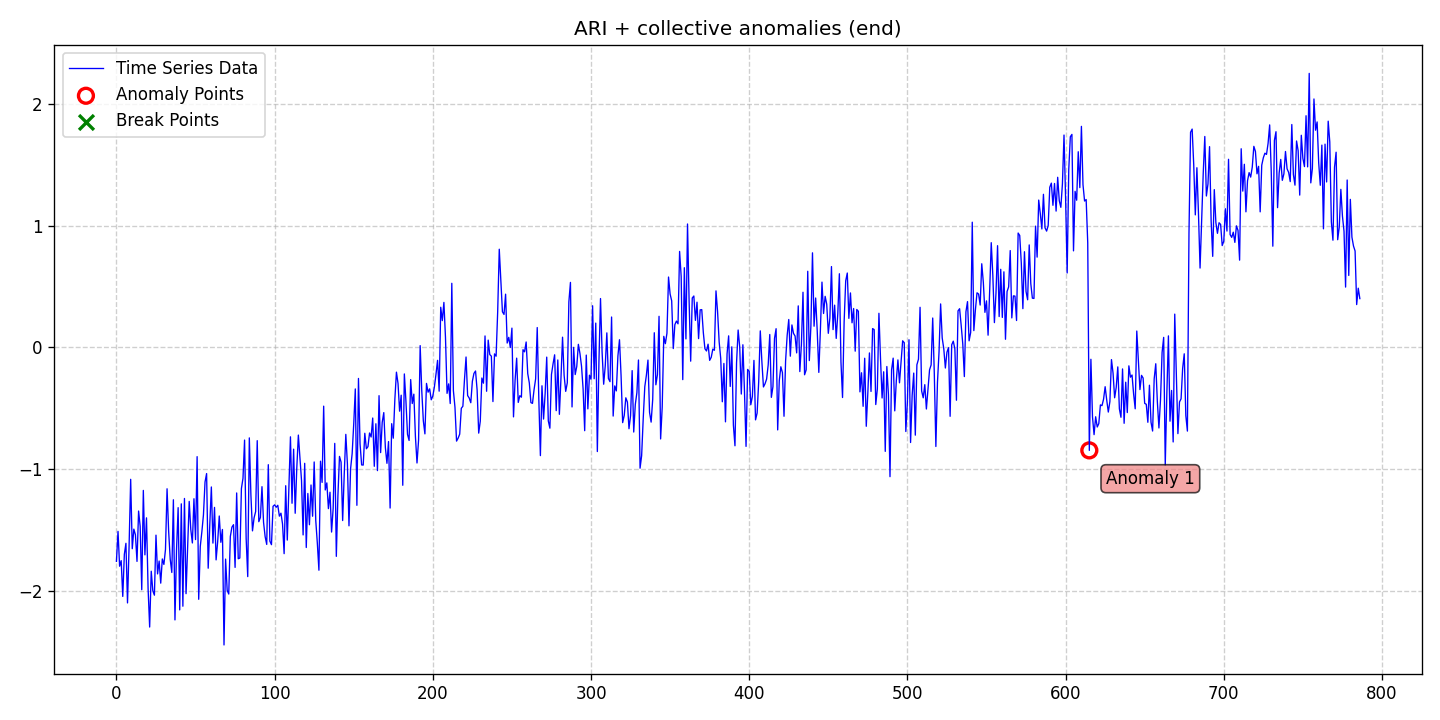

The file beside this chart, header and first rows:
date, data, stationary, det_lin_up, det_lin_down, det_quad, det_cubic, det_exp, det_damped, stoc_trend, volatility, single_seas, multiple_seas, point_anom_single, point_anom_multi, collect_anom, context_anom, mean_shift, var_shift, trend_shift, point_anom_count, point_anom_location, point_anom_point, collect_anom_count
2020-01-01, -1.754, 0, 0, 0, 0, 0, 0, 0, 1, 0, 0, 0, 0, 0, 1, 0, 0, 0, 0, 0, none, , 1
2020-01-02, -1.508, 0, 0, 0, 0, 0, 0, 0, 1, 0, 0, 0, 0, 0, 1, 0, 0, 0, 0, 0, none, , 1
2020-01-03, -1.794, 0, 0, 0, 0, 0, 0, 0, 1, 0, 0, 0, 0, 0, 1, 0, 0, 0, 0, 0, none, , 1
2020-01-04, -1.748, 0, 0, 0, 0, 0, 0, 0, 1, 0, 0, 0, 0, 0, 1, 0, 0, 0, 0, 0, none, , 1
2020-01-05, -2.042, 0, 0, 0, 0, 0, 0, 0, 1, 0, 0, 0, 0, 0, 1, 0, 0, 0, 0, 0, none, , 1
2020-01-06, -1.696, 0, 0, 0, 0, 0, 0, 0, 1, 0, 0, 0, 0, 0, 1, 0, 0, 0, 0, 0, none, , 1
2020-01-07, -1.606, 0, 0, 0, 0, 0, 0, 0, 1, 0, 0, 0, 0, 0, 1, 0, 0, 0, 0, 0, none, , 1
2020-01-08, -2.095, 0, 0, 0, 0, 0, 0, 0, 1, 0, 0, 0, 0, 0, 1, 0, 0, 0, 0, 0, none, , 1
2020-01-09, -1.626, 0, 0, 0, 0, 0, 0, 0, 1, 0, 0, 0, 0, 0, 1, 0, 0, 0, 0, 0, none, , 1
2020-01-10, -1.081, 0, 0, 0, 0, 0, 0, 0, 1, 0, 0, 0, 0, 0, 1, 0, 0, 0, 0, 0, none, , 1
2020-01-11, -1.651, 0, 0, 0, 0, 0, 0, 0, 1, 0, 0, 0, 0, 0, 1, 0, 0, 0, 0, 0, none, , 1
2020-01-12, -1.49, 0, 0, 0, 0, 0, 0, 0, 1, 0, 0, 0, 0, 0, 1, 0, 0, 0, 0, 0, none, , 1
2020-01-13, -1.536, 0, 0, 0, 0, 0, 0, 0, 1, 0, 0, 0, 0, 0, 1, 0, 0, 0, 0, 0, none, , 1
2020-01-14, -1.755, 0, 0, 0, 0, 0, 0, 0, 1, 0, 0, 0, 0, 0, 1, 0, 0, 0, 0, 0, none, , 1
2020-01-15, -1.342, 0, 0, 0, 0, 0, 0, 0, 1, 0, 0, 0, 0, 0, 1, 0, 0, 0, 0, 0, none, , 1
2020-01-16, -1.466, 0, 0, 0, 0, 0, 0, 0, 1, 0, 0, 0, 0, 0, 1, 0, 0, 0, 0, 0, none, , 1
2020-01-17, -1.987, 0, 0, 0, 0, 0, 0, 0, 1, 0, 0, 0, 0, 0, 1, 0, 0, 0, 0, 0, none, , 1
2020-01-18, -1.172, 0, 0, 0, 0, 0, 0, 0, 1, 0, 0, 0, 0, 0, 1, 0, 0, 0, 0, 0, none, , 1
2020-01-19, -1.701, 0, 0, 0, 0, 0, 0, 0, 1, 0, 0, 0, 0, 0, 1, 0, 0, 0, 0, 0, none, , 1
2020-01-20, -1.397, 0, 0, 0, 0, 0, 0, 0, 1, 0, 0, 0, 0, 0, 1, 0, 0, 0, 0, 0, none, , 1
2020-01-21, -1.974, 0, 0, 0, 0, 0, 0, 0, 1, 0, 0, 0, 0, 0, 1, 0, 0, 0, 0, 0, none, , 1
2020-01-22, -2.293, 0, 0, 0, 0, 0, 0, 0, 1, 0, 0, 0, 0, 0, 1, 0, 0, 0, 0, 0, none, , 1
2020-01-23, -1.835, 0, 0, 0, 0, 0, 0, 0, 1, 0, 0, 0, 0, 0, 1, 0, 0, 0, 0, 0, none, , 1
2020-01-24, -1.996, 0, 0, 0, 0, 0, 0, 0, 1, 0, 0, 0, 0, 0, 1, 0, 0, 0, 0, 0, none, , 1
2020-01-25, -2.032, 0, 0, 0, 0, 0, 0, 0, 1, 0, 0, 0, 0, 0, 1, 0, 0, 0, 0, 0, none, , 1
2020-01-26, -1.539, 0, 0, 0, 0, 0, 0, 0, 1, 0, 0, 0, 0, 0, 1, 0, 0, 0, 0, 0, none, , 1
2020-01-27, -1.857, 0, 0, 0, 0, 0, 0, 0, 1, 0, 0, 0, 0, 0, 1, 0, 0, 0, 0, 0, none, , 1
2020-01-28, -1.752, 0, 0, 0, 0, 0, 0, 0, 1, 0, 0, 0, 0, 0, 1, 0, 0, 0, 0, 0, none, , 1
2020-01-29, -1.933, 0, 0, 0, 0, 0, 0, 0, 1, 0, 0, 0, 0, 0, 1, 0, 0, 0, 0, 0, none, , 1
2020-01-30, -1.734, 0, 0, 0, 0, 0, 0, 0, 1, 0, 0, 0, 0, 0, 1, 0, 0, 0, 0, 0, none, , 1
2020-01-31, -1.78, 0, 0, 0, 0, 0, 0, 0, 1, 0, 0, 0, 0, 0, 1, 0, 0, 0, 0, 0, none, , 1
2020-02-01, -1.657, 0, 0, 0, 0, 0, 0, 0, 1, 0, 0, 0, 0, 0, 1, 0, 0, 0, 0, 0, none, , 1
2020-02-02, -1.159, 0, 0, 0, 0, 0, 0, 0, 1, 0, 0, 0, 0, 0, 1, 0, 0, 0, 0, 0, none, , 1
2020-02-03, -1.507, 0, 0, 0, 0, 0, 0, 0, 1, 0, 0, 0, 0, 0, 1, 0, 0, 0, 0, 0, none, , 1
2020-02-04, -1.737, 0, 0, 0, 0, 0, 0, 0, 1, 0, 0, 0, 0, 0, 1, 0, 0, 0, 0, 0, none, , 1
2020-02-05, -1.845, 0, 0, 0, 0, 0, 0, 0, 1, 0, 0, 0, 0, 0, 1, 0, 0, 0, 0, 0, none, , 1
2020-02-06, -1.249, 0, 0, 0, 0, 0, 0, 0, 1, 0, 0, 0, 0, 0, 1, 0, 0, 0, 0, 0, none, , 1
2020-02-07, -2.234, 0, 0, 0, 0, 0, 0, 0, 1, 0, 0, 0, 0, 0, 1, 0, 0, 0, 0, 0, none, , 1
2020-02-08, -1.654, 0, 0, 0, 0, 0, 0, 0, 1, 0, 0, 0, 0, 0, 1, 0, 0, 0, 0, 0, none, , 1
2020-02-09, -1.314, 0, 0, 0, 0, 0, 0, 0, 1, 0, 0, 0, 0, 0, 1, 0, 0, 0, 0, 0, none, , 1
2020-02-10, -2.152, 0, 0, 0, 0, 0, 0, 0, 1, 0, 0, 0, 0, 0, 1, 0, 0, 0, 0, 0, none, , 1
2020-02-11, -1.282, 0, 0, 0, 0, 0, 0, 0, 1, 0, 0, 0, 0, 0, 1, 0, 0, 0, 0, 0, none, , 1
2020-02-12, -2.122, 0, 0, 0, 0, 0, 0, 0, 1, 0, 0, 0, 0, 0, 1, 0, 0, 0, 0, 0, none, , 1
2020-02-13, -1.238, 0, 0, 0, 0, 0, 0, 0, 1, 0, 0, 0, 0, 0, 1, 0, 0, 0, 0, 0, none, , 1
2020-02-14, -2.019, 0, 0, 0, 0, 0, 0, 0, 1, 0, 0, 0, 0, 0, 1, 0, 0, 0, 0, 0, none, , 1
2020-02-15, -1.649, 0, 0, 0, 0, 0, 0, 0, 1, 0, 0, 0, 0, 0, 1, 0, 0, 0, 0, 0, none, , 1
2020-02-16, -1.263, 0, 0, 0, 0, 0, 0, 0, 1, 0, 0, 0, 0, 0, 1, 0, 0, 0, 0, 0, none, , 1
2020-02-17, -1.493, 0, 0, 0, 0, 0, 0, 0, 1, 0, 0, 0, 0, 0, 1, 0, 0, 0, 0, 0, none, , 1
2020-02-18, -1.603, 0, 0, 0, 0, 0, 0, 0, 1, 0, 0, 0, 0, 0, 1, 0, 0, 0, 0, 0, none, , 1
2020-02-19, -1.241, 0, 0, 0, 0, 0, 0, 0, 1, 0, 0, 0, 0, 0, 1, 0, 0, 0, 0, 0, none, , 1
2020-02-20, -1.576, 0, 0, 0, 0, 0, 0, 0, 1, 0, 0, 0, 0, 0, 1, 0, 0, 0, 0, 0, none, , 1
2020-02-21, -0.8954, 0, 0, 0, 0, 0, 0, 0, 1, 0, 0, 0, 0, 0, 1, 0, 0, 0, 0, 0, none, , 1
2020-02-22, -2.065, 0, 0, 0, 0, 0, 0, 0, 1, 0, 0, 0, 0, 0, 1, 0, 0, 0, 0, 0, none, , 1
2020-02-23, -1.632, 0, 0, 0, 0, 0, 0, 0, 1, 0, 0, 0, 0, 0, 1, 0, 0, 0, 0, 0, none, , 1
2020-02-24, -1.512, 0, 0, 0, 0, 0, 0, 0, 1, 0, 0, 0, 0, 0, 1, 0, 0, 0, 0, 0, none, , 1
2020-02-25, -1.374, 0, 0, 0, 0, 0, 0, 0, 1, 0, 0, 0, 0, 0, 1, 0, 0, 0, 0, 0, none, , 1
2020-02-26, -1.103, 0, 0, 0, 0, 0, 0, 0, 1, 0, 0, 0, 0, 0, 1, 0, 0, 0, 0, 0, none, , 1
2020-02-27, -1.034, 0, 0, 0, 0, 0, 0, 0, 1, 0, 0, 0, 0, 0, 1, 0, 0, 0, 0, 0, none, , 1
2020-02-28, -1.81, 0, 0, 0, 0, 0, 0, 0, 1, 0, 0, 0, 0, 0, 1, 0, 0, 0, 0, 0, none, , 1
2020-02-29, -1.457, 0, 0, 0, 0, 0, 0, 0, 1, 0, 0, 0, 0, 0, 1, 0, 0, 0, 0, 0, none, , 1
... 727 more rows
